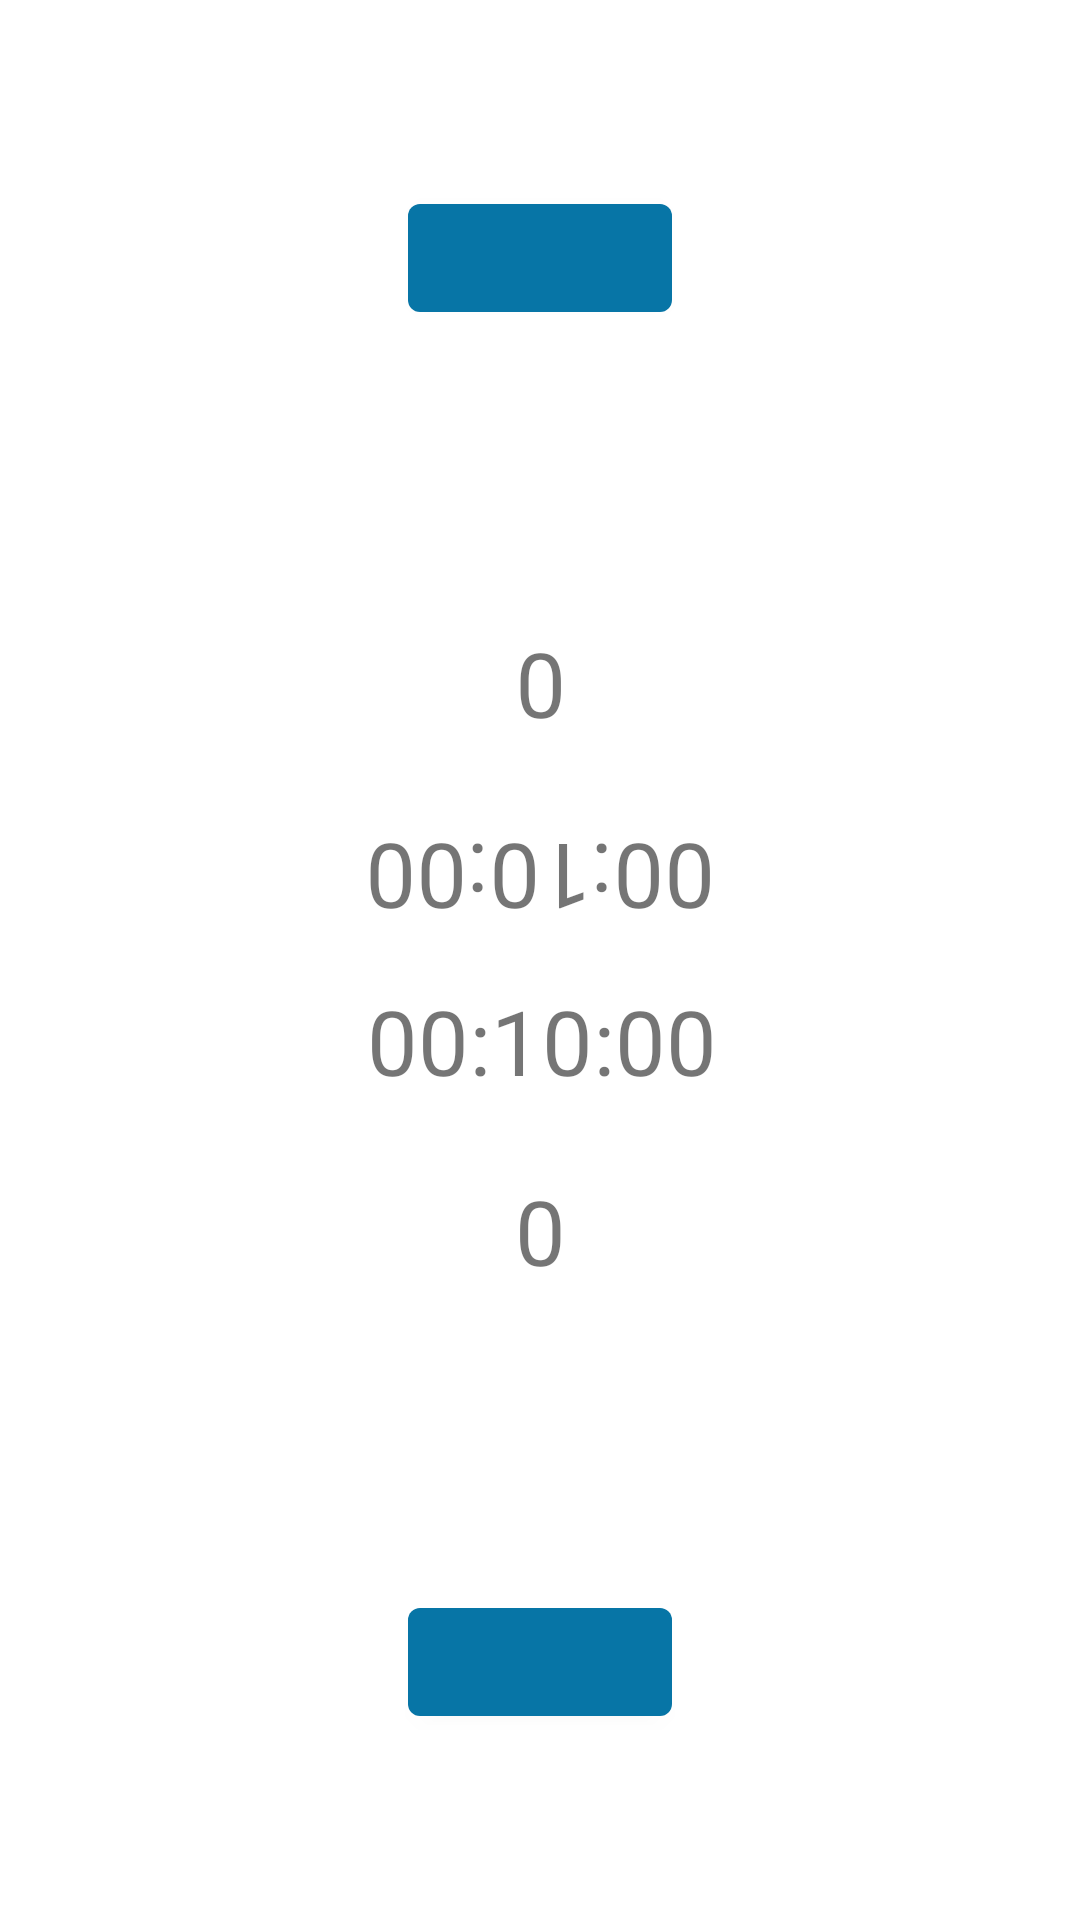

The Android layout XML behind this screen, and the referenced resources:
<!-- AndroidManifest.xml: application theme Theme.Clickandcoop -->
<!-- res/layout/mash.xml -->
<?xml version="1.0" encoding="utf-8"?>
<androidx.constraintlayout.widget.ConstraintLayout xmlns:android="http://schemas.android.com/apk/res/android"
    xmlns:app="http://schemas.android.com/apk/res-auto"
    xmlns:tools="http://schemas.android.com/tools"
    android:layout_width="match_parent"
    android:layout_height="match_parent"
    tools:context=".Mash">

    <TextView
        android:id="@+id/textview_second"
        android:layout_width="wrap_content"
        android:layout_height="wrap_content"
        app:layout_constraintEnd_toEndOf="parent"
        app:layout_constraintStart_toStartOf="parent"
        app:layout_constraintTop_toTopOf="parent" />

    <Button
        android:id="@+id/b_joueur1"
        android:layout_width="wrap_content"
        android:layout_height="wrap_content"
        android:layout_marginStart="62dp"
        android:layout_marginLeft="62dp"
        android:layout_marginTop="62dp"
        android:layout_marginEnd="62dp"
        android:layout_marginRight="62dp"
        app:backgroundTint="@color/BleuMarine"
        app:layout_constraintEnd_toEndOf="parent"
        app:layout_constraintStart_toStartOf="parent"
        app:layout_constraintTop_toTopOf="parent" />

    <Button
        android:id="@+id/b_joueur2"
        android:layout_width="wrap_content"
        android:layout_height="wrap_content"
        android:layout_marginStart="62dp"
        android:layout_marginLeft="62dp"
        android:layout_marginEnd="62dp"
        android:layout_marginRight="62dp"
        android:layout_marginBottom="62dp"
        app:backgroundTint="@color/BleuMarine"
        app:layout_constraintBottom_toBottomOf="parent"
        app:layout_constraintEnd_toEndOf="parent"
        app:layout_constraintStart_toStartOf="parent" />

    <TextView
        android:id="@+id/s_joueur1"
        android:layout_width="wrap_content"
        android:layout_height="wrap_content"
        android:layout_marginStart="150dp"
        android:layout_marginLeft="150dp"
        android:layout_marginTop="10dp"
        android:layout_marginEnd="150dp"
        android:layout_marginRight="150dp"
        android:layout_marginBottom="25dp"
        android:rotation="-180"
        android:text="@string/zero"
        android:textSize="30sp"
        app:layout_constraintBottom_toTopOf="@+id/s_joueur2"
        app:layout_constraintEnd_toEndOf="parent"
        app:layout_constraintStart_toStartOf="parent"
        app:layout_constraintTop_toBottomOf="@+id/b_joueur1" />

    <TextView
        android:id="@+id/s_joueur2"
        android:layout_width="wrap_content"
        android:layout_height="wrap_content"
        android:layout_marginStart="150dp"
        android:layout_marginLeft="150dp"
        android:layout_marginTop="25dp"
        android:layout_marginEnd="150dp"
        android:layout_marginRight="150dp"
        android:layout_marginBottom="10dp"
        android:text="@string/zero"
        android:textSize="30sp"
        app:layout_constraintBottom_toTopOf="@+id/b_joueur2"
        app:layout_constraintEnd_toEndOf="parent"
        app:layout_constraintStart_toStartOf="parent"
        app:layout_constraintTop_toBottomOf="@+id/s_joueur1" />

    <TextView
        android:id="@+id/st_joueur1"
        android:layout_width="wrap_content"
        android:layout_height="wrap_content"
        android:layout_marginStart="150dp"
        android:layout_marginLeft="150dp"
        android:layout_marginTop="10dp"
        android:layout_marginEnd="150dp"
        android:layout_marginRight="150dp"
        android:rotation="-180"
        android:text="@string/Rythm_tempsJ2"
        android:textSize="30sp"
        app:layout_constraintBottom_toTopOf="@+id/st_joueur2"
        app:layout_constraintEnd_toEndOf="parent"
        app:layout_constraintHorizontal_bias="0.505"
        app:layout_constraintStart_toStartOf="parent"
        app:layout_constraintTop_toBottomOf="@+id/s_joueur1" />

    <TextView
        android:id="@+id/st_joueur2"
        android:layout_width="wrap_content"
        android:layout_height="wrap_content"
        android:layout_marginStart="150dp"
        android:layout_marginLeft="150dp"
        android:layout_marginEnd="150dp"
        android:layout_marginRight="150dp"
        android:layout_marginBottom="10dp"
        android:text="@string/Rythm_tempsJ2"
        android:textSize="30sp"
        app:layout_constraintBottom_toTopOf="@+id/s_joueur2"
        app:layout_constraintEnd_toEndOf="parent"
        app:layout_constraintHorizontal_bias="0.494"
        app:layout_constraintStart_toStartOf="parent"
        app:layout_constraintTop_toBottomOf="@+id/st_joueur1" />
</androidx.constraintlayout.widget.ConstraintLayout>
<!-- resources referenced by this layout -->
<resources>
  <color name="BleuMarine">#0775A6</color>
  <string name="Rythm_tempsJ2">00:10:00</string>
  <string name="zero">0</string>
  <style name="Theme.Clickandcoop" parent="Theme.MaterialComponents.DayNight.DarkActionBar">
          
          <item name="colorPrimary">@color/purple_500</item>
          <item name="colorPrimaryVariant">@color/purple_700</item>
          <item name="colorOnPrimary">@color/white</item>
          
          <item name="colorSecondary">@color/teal_200</item>
          <item name="colorSecondaryVariant">@color/teal_700</item>
          <item name="colorOnSecondary">@color/black</item>
          
          <item name="android:statusBarColor" tools:targetApi="l">?attr/colorPrimaryVariant</item>
          
      </style>
  <color name="purple_500">#FF6200EE</color>
  <color name="purple_700">#FF3700B3</color>
  <color name="white">#FFFFFFFF</color>
  <color name="teal_200">#FF03DAC5</color>
  <color name="teal_700">#FF018786</color>
  <color name="black">#FF000000</color>
</resources>
